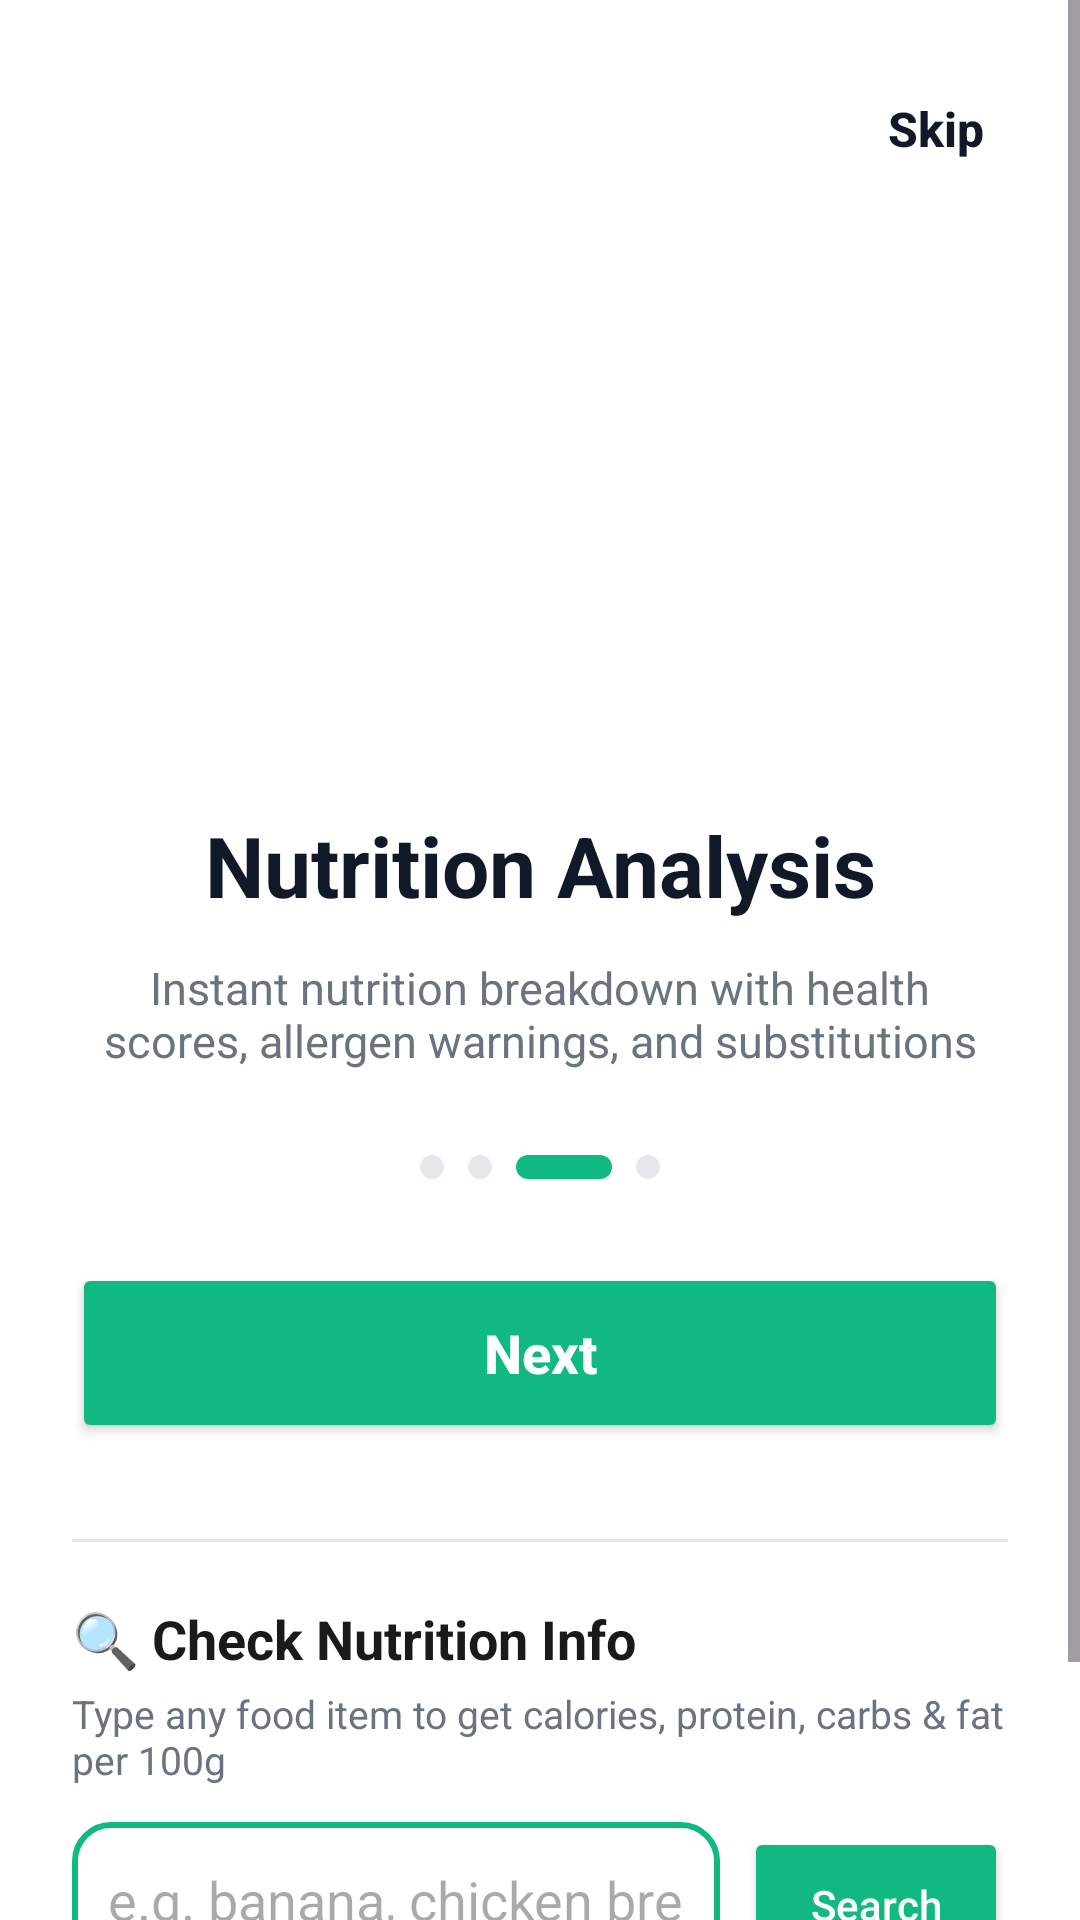

This screen was rendered from an Android layout file. Write that file and the resources it references.
<!-- AndroidManifest.xml: application theme Theme.Cookgpt -->
<!-- res/layout/activity_nutrition_analysis.xml -->
<?xml version="1.0" encoding="utf-8"?>
<ScrollView xmlns:android="http://schemas.android.com/apk/res/android"
    xmlns:app="http://schemas.android.com/apk/res-auto"
    android:id="@+id/nutrition_analysis_root"
    android:layout_width="match_parent"
    android:layout_height="match_parent"
    android:background="@color/white">

    <LinearLayout
        android:layout_width="match_parent"
        android:layout_height="wrap_content"
        android:orientation="vertical"
        android:paddingBottom="80dp">

        
        <TextView
            android:id="@+id/btn_skip"
            android:layout_width="wrap_content"
            android:layout_height="wrap_content"
            android:layout_gravity="end"
            android:layout_marginTop="24dp"
            android:layout_marginEnd="24dp"
            android:fontFamily="sans-serif-medium"
            android:padding="8dp"
            android:text="Skip"
            android:textColor="@color/text_black"
            android:textSize="16sp"
            android:textStyle="bold" />

        
        <RelativeLayout
            android:layout_width="160dp"
            android:layout_height="160dp"
            android:layout_gravity="center_horizontal"
            android:layout_marginTop="24dp">

            <View
                android:layout_width="160dp"
                android:layout_height="160dp"
                android:background="@drawable/logo_bg"
                android:backgroundTint="@color/bg_orange"
                android:elevation="8dp" />

            <ImageView
                android:layout_width="100dp"
                android:layout_height="100dp"
                android:layout_centerInParent="true"
                android:src="@drawable/ic_sparkles" />
        </RelativeLayout>

        <TextView
            android:id="@+id/tv_title"
            android:layout_width="match_parent"
            android:layout_height="wrap_content"
            android:layout_marginStart="32dp"
            android:layout_marginTop="24dp"
            android:layout_marginEnd="32dp"
            android:gravity="center"
            android:text="Nutrition Analysis"
            android:textColor="@color/text_black"
            android:textSize="28sp"
            android:textStyle="bold" />

        <TextView
            android:layout_width="match_parent"
            android:layout_height="wrap_content"
            android:layout_marginStart="32dp"
            android:layout_marginTop="12dp"
            android:layout_marginEnd="32dp"
            android:gravity="center"
            android:text="Instant nutrition breakdown with health scores, allergen warnings, and substitutions"
            android:textColor="@color/text_grey"
            android:textSize="15sp" />

        
        <LinearLayout
            android:layout_width="wrap_content"
            android:layout_height="wrap_content"
            android:layout_gravity="center_horizontal"
            android:layout_marginTop="24dp"
            android:orientation="horizontal">
            <View android:layout_width="8dp"  android:layout_height="8dp"  android:layout_margin="4dp" android:background="@drawable/dot_inactive" />
            <View android:layout_width="8dp"  android:layout_height="8dp"  android:layout_margin="4dp" android:background="@drawable/dot_inactive" />
            <View android:layout_width="32dp" android:layout_height="8dp"  android:layout_margin="4dp" android:background="@drawable/dot_elongated" />
            <View android:layout_width="8dp"  android:layout_height="8dp"  android:layout_margin="4dp" android:background="@drawable/dot_inactive" />
        </LinearLayout>

        
        <Button
            android:id="@+id/btn_next"
            android:layout_width="match_parent"
            android:layout_height="60dp"
            android:layout_marginStart="24dp"
            android:layout_marginTop="24dp"
            android:layout_marginEnd="24dp"
            android:backgroundTint="@color/bg_green"
            android:text="Next"
            android:textAllCaps="false"
            android:textColor="@color/white"
            android:textSize="18sp"
            android:textStyle="bold"
            app:shapeAppearanceOverlay="@style/RoundedButton" />

        
        <View
            android:layout_width="match_parent"
            android:layout_height="1dp"
            android:layout_marginHorizontal="24dp"
            android:layout_marginTop="32dp"
            android:background="#E5E7EB" />

        <TextView
            android:layout_width="match_parent"
            android:layout_height="wrap_content"
            android:layout_marginStart="24dp"
            android:layout_marginTop="20dp"
            android:layout_marginEnd="24dp"
            android:text="🔍 Check Nutrition Info"
            android:textColor="#1A1A1A"
            android:textSize="18sp"
            android:textStyle="bold" />

        <TextView
            android:layout_width="match_parent"
            android:layout_height="wrap_content"
            android:layout_marginStart="24dp"
            android:layout_marginTop="4dp"
            android:layout_marginEnd="24dp"
            android:text="Type any food item to get calories, protein, carbs &amp; fat per 100g"
            android:textColor="#6B7280"
            android:textSize="13sp"
            android:layout_marginBottom="12dp" />

        
        <LinearLayout
            android:layout_width="match_parent"
            android:layout_height="wrap_content"
            android:layout_marginStart="24dp"
            android:layout_marginEnd="24dp"
            android:orientation="horizontal">

            <EditText
                android:id="@+id/et_food_search"
                android:layout_width="0dp"
                android:layout_height="52dp"
                android:layout_weight="1"
                android:background="@drawable/edit_text_bg"
                android:hint="e.g. banana, chicken breast"
                android:inputType="text"
                android:paddingStart="12dp"
                android:paddingEnd="12dp" />

            <Button
                android:id="@+id/btn_search_nutrition"
                android:layout_width="wrap_content"
                android:layout_height="52dp"
                android:layout_marginStart="8dp"
                android:backgroundTint="@color/bg_green"
                android:text="Search"
                android:textAllCaps="false"
                android:textColor="#FFFFFF"
                app:cornerRadius="8dp" />
        </LinearLayout>

        <ProgressBar
            android:id="@+id/pb_nutrition"
            android:layout_width="wrap_content"
            android:layout_height="wrap_content"
            android:layout_gravity="center_horizontal"
            android:layout_marginTop="12dp"
            android:visibility="gone" />

        <TextView
            android:id="@+id/tv_nutrition_empty"
            android:layout_width="match_parent"
            android:layout_height="wrap_content"
            android:layout_marginTop="12dp"
            android:gravity="center"
            android:textColor="#6B7280"
            android:visibility="gone" />

        
        <com.google.android.material.card.MaterialCardView
            android:id="@+id/card_nutrition_result"
            android:layout_width="match_parent"
            android:layout_height="wrap_content"
            android:layout_margin="24dp"
            android:visibility="gone"
            
            
        app:cardCornerRadius="16dp"
        app:cardElevation="0dp"
        app:strokeWidth="1dp"
        app:strokeColor="#E5E7EB">

            <LinearLayout
                android:layout_width="match_parent"
                android:layout_height="wrap_content"
                android:orientation="vertical"
                android:padding="16dp">

                
                <LinearLayout
                    android:layout_width="match_parent"
                    android:layout_height="wrap_content"
                    android:gravity="center_vertical"
                    android:orientation="horizontal"
                    android:layout_marginBottom="12dp">

                    <ImageView
                        android:id="@+id/iv_food_image"
                        android:layout_width="72dp"
                        android:layout_height="72dp"
                        android:layout_marginEnd="16dp"
                        android:scaleType="centerCrop" />

                    <TextView
                        android:id="@+id/tv_food_name"
                        android:layout_width="0dp"
                        android:layout_height="wrap_content"
                        android:layout_weight="1"
                        android:textColor="#1A1A1A"
                        android:textSize="20sp"
                        android:textStyle="bold" />
                </LinearLayout>

                <TextView
                    android:id="@+id/tv_calories"
                    android:layout_width="match_parent"
                    android:layout_height="wrap_content"
                    android:textSize="15sp"
                    android:textColor="#374151"
                    android:layout_marginBottom="6dp" />

                <TextView
                    android:id="@+id/tv_protein"
                    android:layout_width="match_parent"
                    android:layout_height="wrap_content"
                    android:textSize="15sp"
                    android:textColor="#374151"
                    android:layout_marginBottom="6dp" />

                <TextView
                    android:id="@+id/tv_carbs"
                    android:layout_width="match_parent"
                    android:layout_height="wrap_content"
                    android:textSize="15sp"
                    android:textColor="#374151"
                    android:layout_marginBottom="6dp" />

                <TextView
                    android:id="@+id/tv_fat"
                    android:layout_width="match_parent"
                    android:layout_height="wrap_content"
                    android:textSize="15sp"
                    android:textColor="#374151" />

            </LinearLayout>
        </com.google.android.material.card.MaterialCardView>

    </LinearLayout>
</ScrollView>
<!-- resources referenced by this layout -->
<resources>
  <color name="bg_green">#10B981</color>
  <color name="bg_orange">#F59E0B</color>
  <color name="text_black">#111827</color>
  <color name="text_grey">#6B7280</color>
  <color name="white">#FFFFFFFF</color>
  <!-- drawable dot_elongated (drawable) -->
  <?xml version="1.0" encoding="utf-8"?>
  <shape xmlns:android="http://schemas.android.com/apk/res/android">
      <solid android:color="@color/bg_green" />
      <corners android:radius="4dp" />
      <size android:width="32dp" android:height="8dp" />
  </shape>
  <!-- drawable dot_inactive (drawable) -->
  <?xml version="1.0" encoding="utf-8"?>
  <shape xmlns:android="http://schemas.android.com/apk/res/android"
      android:shape="oval">
      <solid android:color="@color/grey_light" />
      <size android:width="8dp" android:height="8dp" />
  </shape>
  <!-- drawable edit_text_bg (drawable) -->
  <?xml version="1.0" encoding="utf-8"?>
  <shape xmlns:android="http://schemas.android.com/apk/res/android">
      <solid android:color="@color/white" />
      <stroke android:width="2dp" android:color="@color/bg_green" />
      <corners android:radius="12dp" />
  </shape>
  <!-- drawable ic_sparkles (drawable) -->
  <?xml version="1.0" encoding="utf-8"?>
  <vector xmlns:android="http://schemas.android.com/apk/res/android"
      android:width="120dp"
      android:height="120dp"
      android:viewportWidth="24"
      android:viewportHeight="24">
      <path
          android:fillColor="@color/white"
          android:pathData="M11.5,4l1.5,3.5L16.5,9l-3.5,1.5L11.5,14L10,10.5L6.5,9L10,7.5L11.5,4z M17.5,14l0.75,1.75L20,16.5l-1.75,0.75L17.5,19l-0.75,-1.75L15,16.5l1.75,-0.75L17.5,14z M6,14l0.5,1.25L7.75,15.75L6.5,16.25L6,17.5L5.5,16.25L4.25,15.75L5.5,15.25L6,14z" />
  </vector>
  <style name="RoundedButton">
          <item name="cornerFamily">rounded</item>
          <item name="cornerSize">12dp</item>
      </style>
  <style name="Theme.Cookgpt" parent="Base.Theme.Cookgpt" />
  <color name="grey_light">#E5E7EB</color>
  <style name="Base.Theme.Cookgpt" parent="Theme.Material3.DayNight.NoActionBar">
          
          
      </style>
</resources>
